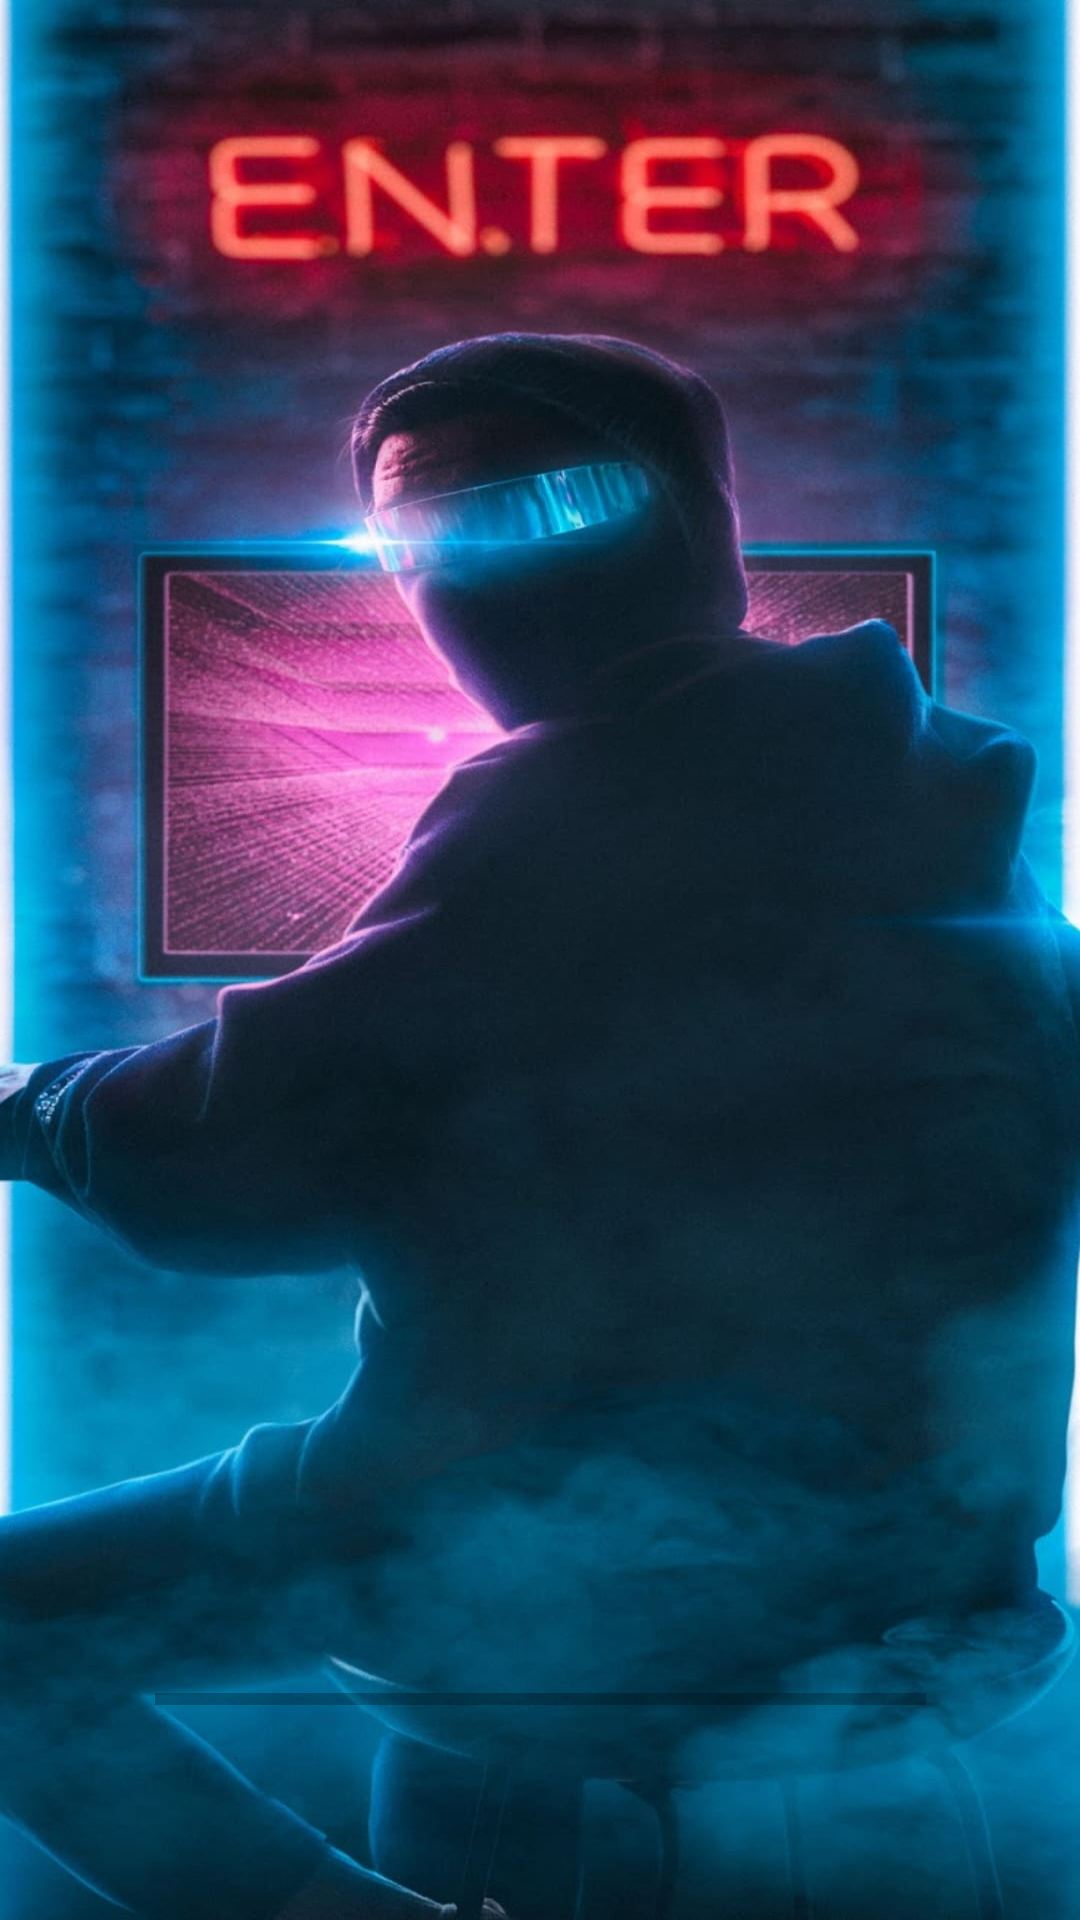

Produce the Android XML layout that renders to this screen, including the resource entries it uses.
<!-- AndroidManifest.xml: application theme Theme.MyFirstApp -->
<!-- res/layout/activity_splash_screen.xml -->
<?xml version="1.0" encoding="utf-8"?>
<androidx.constraintlayout.widget.ConstraintLayout xmlns:android="http://schemas.android.com/apk/res/android"
    xmlns:app="http://schemas.android.com/apk/res-auto"
    xmlns:tools="http://schemas.android.com/tools"
    android:layout_width="match_parent"
    android:layout_height="match_parent"
    android:background="@drawable/enter"
    android:gravity="bottom|center"
    tools:context=".SplashScreen">

    <ProgressBar
        android:id="@+id/progressbarId"
        style="@style/Widget.AppCompat.ProgressBar.Horizontal"
        android:layout_width="257dp"
        android:layout_height="29dp"
        android:layout_marginTop="552dp"
        android:progressBackgroundTint="#000000"
        android:progressTint="#02D8F4"
        app:layout_constraintEnd_toEndOf="parent"
        app:layout_constraintStart_toStartOf="parent"
        app:layout_constraintTop_toTopOf="parent" />
</androidx.constraintlayout.widget.ConstraintLayout>
<!-- resources referenced by this layout -->
<resources>
  <!-- drawable enter: jpg bitmap (drawable-v24, 129543 bytes) -->
  <style name="Theme.MyFirstApp" parent="Theme.MaterialComponents.DayNight.DarkActionBar">
          
          <item name="colorPrimary">@color/purple_500</item>
          <item name="colorPrimaryVariant">@color/purple_700</item>
          <item name="colorOnPrimary">@color/white</item>
          
          <item name="colorSecondary">@color/teal_200</item>
          <item name="colorSecondaryVariant">@color/teal_700</item>
          <item name="colorOnSecondary">@color/black</item>
          
          <item name="android:statusBarColor" tools:targetApi="l">?attr/colorPrimaryVariant</item>
          
      </style>
  <!-- not gathered from this repository: default colours our renderer supplied (Android Studio template values) -->
  <color name="purple_500">#FF6200EE</color>
  <color name="purple_700">#FF3700B3</color>
  <color name="teal_200">#FF03DAC5</color>
  <color name="teal_700">#FF018786</color>
  <color name="black">#FF000000</color>
  <color name="white">#FFFFFFFF</color>
</resources>
